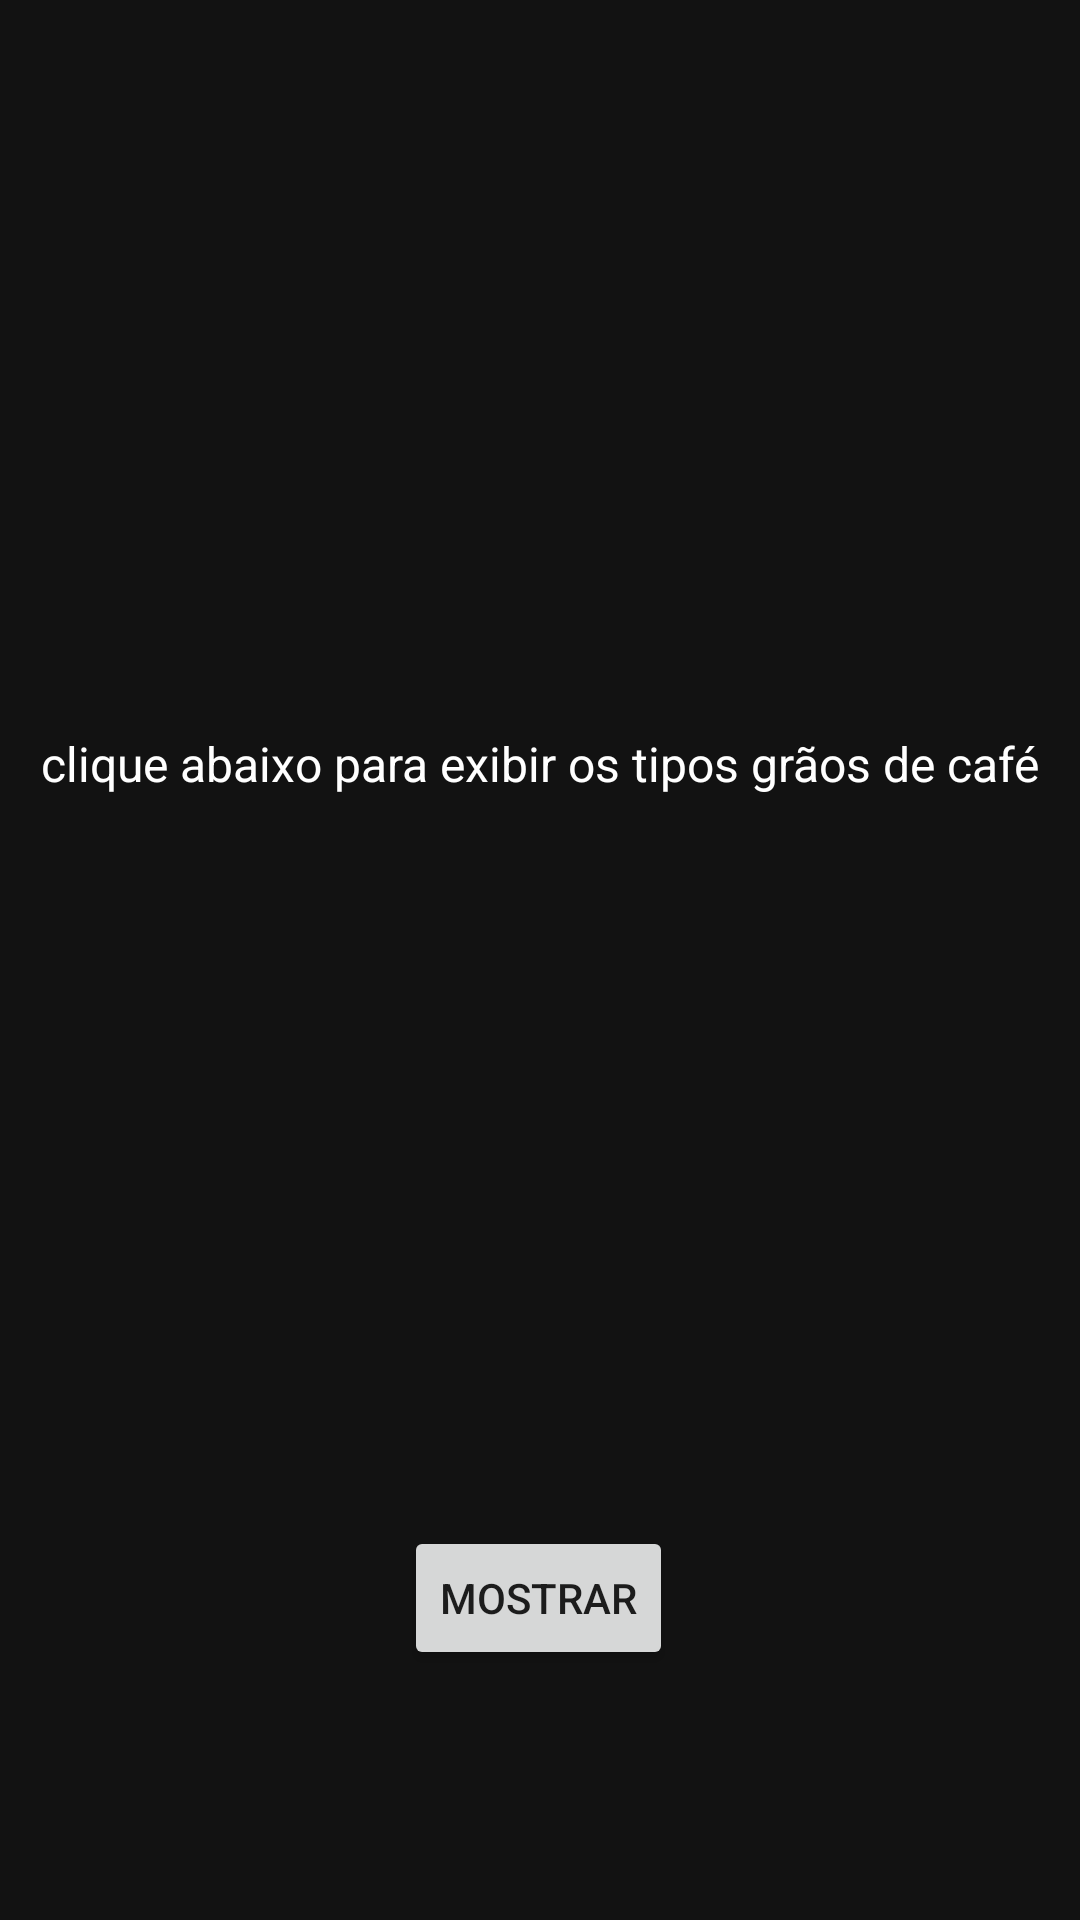

This screen was rendered from an Android layout file. Write that file and the resources it references.
<!-- AndroidManifest.xml: application theme Theme.CromaiAppJava -->
<!-- res/layout/activity_main.xml -->
<?xml version="1.0" encoding="utf-8"?>
<androidx.constraintlayout.widget.ConstraintLayout xmlns:android="http://schemas.android.com/apk/res/android"
    xmlns:app="http://schemas.android.com/apk/res-auto"
    xmlns:tools="http://schemas.android.com/tools"
    android:layout_width="match_parent"
    android:layout_height="match_parent"
    android:background="#121212"
    tools:context=".MainActivity">

    <TextView
        android:id="@+id/Texto"
        android:layout_width="wrap_content"
        android:layout_height="wrap_content"
        android:text="@string/texto"
        android:textColor="#FFFFFF"
        android:textSize="16sp"
        app:layout_constraintBottom_toTopOf="@+id/btMostrar"
        app:layout_constraintEnd_toEndOf="parent"
        app:layout_constraintStart_toStartOf="parent"
        app:layout_constraintTop_toTopOf="parent" />

    <Button
        android:id="@+id/btMostrar"
        android:layout_width="wrap_content"
        android:layout_height="wrap_content"
        android:onClick="btMostrar"
        android:text="Mostrar"
        app:layout_constraintBottom_toBottomOf="parent"
        app:layout_constraintEnd_toEndOf="parent"
        app:layout_constraintHorizontal_bias="0.498"
        app:layout_constraintStart_toStartOf="parent"
        app:layout_constraintTop_toTopOf="parent"
        app:layout_constraintVertical_bias="0.859" />
</androidx.constraintlayout.widget.ConstraintLayout>
<!-- resources referenced by this layout -->
<resources>
  <string name="texto">clique abaixo para exibir os tipos grãos de café</string>
  <style name="Theme.CromaiAppJava" parent="Theme.MaterialComponents.DayNight.DarkActionBar">
          
          <item name="colorPrimary">@color/purple_500</item>
          <item name="colorPrimaryVariant">@color/purple_700</item>
          <item name="colorOnPrimary">@color/white</item>
          
          <item name="colorSecondary">@color/teal_200</item>
          <item name="colorSecondaryVariant">@color/teal_700</item>
          <item name="colorOnSecondary">@color/black</item>
          
          <item name="android:statusBarColor" tools:targetApi="l">?attr/colorPrimaryVariant</item>
          
      </style>
  <!-- not gathered from this repository: default colours our renderer supplied (Android Studio template values) -->
  <color name="purple_500">#FF6200EE</color>
  <color name="purple_700">#FF3700B3</color>
  <color name="teal_200">#FF03DAC5</color>
  <color name="teal_700">#FF018786</color>
  <color name="black">#FF000000</color>
  <color name="white">#FFFFFFFF</color>
</resources>
